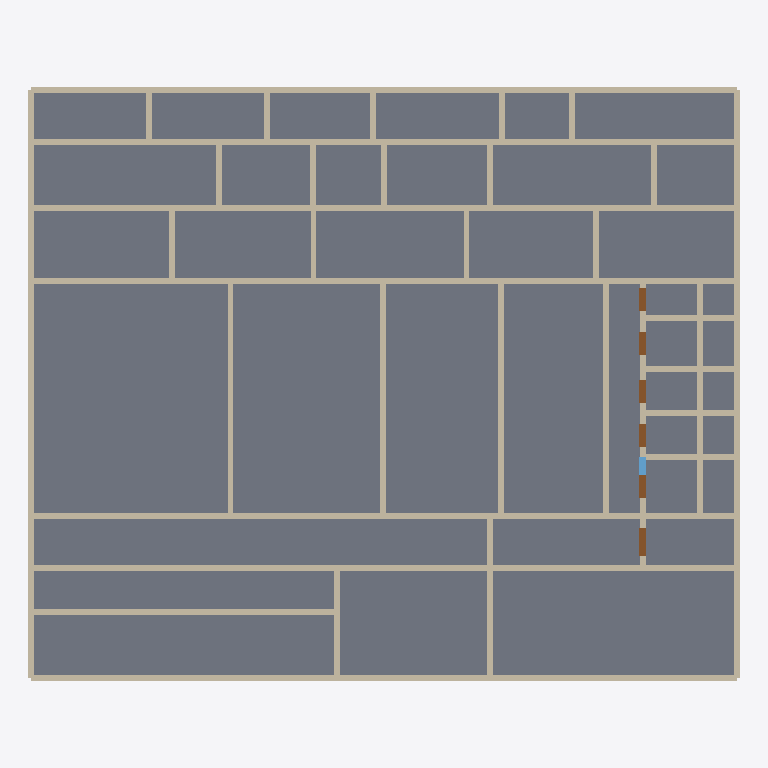
Plan cut of the same IFC building model at storey 'صالة التشغيل' (level 0.00 m, cut at 1.40 m), seen from above with north up, elements coloured by IFC class: 78 walls (beige), 6 doors (brown), 1 slab (grey), 1 window (light blue). Cut surfaces are drawn darker.
Extent 30.2 m × 25.2 m × 12.2 m (x, y, z). Storeys (1): صالة التشغيل at 0.00 m. Elements (148): 140 IfcWallStandardCase, 6 IfcDoor, 1 IfcSlab, 1 IfcWindow.

HEADER;
FILE_DESCRIPTION(('ViewDefinition [CoordinationView]'),'2;1');
FILE_NAME('مستودع تجارة إلكترونية 30×25.ifc','2026-09-06T00:00:00Z',('ACS'),('AI Construction Studio'),'acs-bim-step/1.0.0','acs-bim/1.0.0','');
FILE_SCHEMA(('IFC4'));
ENDSEC;
DATA;
#19=IFCPROJECT('1TByfy7_eMwcOVoPbsrVQU',#5,'مستودع تجارة إلكترونية 30×25',$,$,$,$,(#18),#13);
#21=IFCSITE('3cIn1D840wKQM_GHuUUXfb',#5,'Site',$,$,#20,$,$,.ELEMENT.,$,$,$,$,$);
#23=IFCBUILDING('0nPAJShDTa3sCblwYP6WU_',#5,'مستودع تجارة إلكترونية 30×25',$,$,#22,$,$,.ELEMENT.,$,$,$);
#27=IFCBUILDINGSTOREY('3rNt3srDDcYLwyjTCQugCa',#5,'صالة التشغيل',$,$,#26,$,$,.ELEMENT.,0.0);
#1685=IFCSLAB('1kt1rO8tzvr8ytNw3rQyVB',#5,'bld_0.flr_0.slab',$,$,#1678,#1684,$,.FLOOR.);
#798=IFCWALLSTANDARDCASE('0Q8f$HbOgdTRooq57r7ffH',#5,'bld_0.flr_0.ops.envelope.wall_E',$,$,#791,#797,$,.STANDARD.);
#770=IFCWALLSTANDARDCASE('1jMmNR5TZNlavyApnXzI$o',#5,'bld_0.flr_0.ops.envelope.wall_N',$,$,#760,#769,$,.STANDARD.);
#778=IFCWALLSTANDARDCASE('04ncCmSjnXrRWKyGzP$F1A',#5,'bld_0.flr_0.ops.envelope.wall_S',$,$,#771,#777,$,.STANDARD.);
#809=IFCWALLSTANDARDCASE('1uJZiREQm_Nh1ppuJcxtWe',#5,'bld_0.flr_0.ops.fast_unload.wall_N',$,$,#799,#808,$,.STANDARD.);
#817=IFCWALLSTANDARDCASE('3conL8ugpRjnDEJnHSJZxn',#5,'bld_0.flr_0.ops.fast_unload.wall_S',$,$,#810,#816,$,.STANDARD.);
#617=IFCWALLSTANDARDCASE('1i4zPNS8n11Hha67XEQx$o',#5,'bld_0.flr_0.ops.crossdock.wall_N',$,$,#607,#616,$,.STANDARD.);
#625=IFCWALLSTANDARDCASE('3VZVZQ70RXHGqaPuN1T0Yh',#5,'bld_0.flr_0.ops.crossdock.wall_S',$,$,#618,#624,$,.STANDARD.);
#522=IFCWALLSTANDARDCASE('3_MuHc6qLNVrSEfmf5dLj9',#5,'bld_0.flr_0.ops.bin_storage_C.wall_W',$,$,#513,#521,$,.STANDARD.);
#559=IFCWALLSTANDARDCASE('2Ike4bL$Xi77w3DlvpMX8z',#5,'bld_0.flr_0.ops.bulk_pallet_A.wall_W',$,$,#552,#558,$,.STANDARD.);
#877=IFCWALLSTANDARDCASE('2zr_bSs1yg3K1GYlMsPaTt',#5,'bld_0.flr_0.ops.flow_racks_fast.wall_E',$,$,#870,#876,$,.STANDARD.);
#531=IFCWALLSTANDARDCASE('1JoGseHRuvRDhbnCNEx1Nq',#5,'bld_0.flr_0.ops.bin_storage_C.wall_E',$,$,#524,#530,$,.STANDARD.);
#790=IFCWALLSTANDARDCASE('1FD5KEZMsF_E7v5r524Elm',#5,'bld_0.flr_0.ops.envelope.wall_W',$,$,#780,#789,$,.STANDARD.);
#1502=IFCWALLSTANDARDCASE('2ep2xSoIxePcvYKiA7rikg',#5,'bld_0.flr_0.ops.replen_aisle_main.wall_E',$,$,#1495,#1501,$,.STANDARD.);
#542=IFCWALLSTANDARDCASE('1HdALOY0HVos51UvqFiAoB',#5,'bld_0.flr_0.ops.bulk_pallet_A.wall_N',$,$,#532,#541,$,.STANDARD.);
#568=IFCWALLSTANDARDCASE('3OPoqE0bumliZv96RMWTkl',#5,'bld_0.flr_0.ops.bulk_pallet_A.wall_E',$,$,#561,#567,$,.STANDARD.);
#430=IFCWALLSTANDARDCASE('3cbwTAcyiTR_hynyiohtUd',#5,'bld_0.flr_0.ops.auto_sorter.wall_S',$,$,#423,#429,$,.STANDARD.);
#957=IFCWALLSTANDARDCASE('1DDrVR3a4IktAjQQXKeNB$',#5,'bld_0.flr_0.ops.inbound_staging.wall_N',$,$,#947,#956,$,.STANDARD.);
#965=IFCWALLSTANDARDCASE('1Z5t_nYqK$xQNpLenG8cwt',#5,'bld_0.flr_0.ops.inbound_staging.wall_S',$,$,#958,#964,$,.STANDARD.);
#1267=IFCWALLSTANDARDCASE('2eHzTLrSNnjxOnKXIBPP1u',#5,'bld_0.flr_0.ops.medium_shelf_B.wall_S',$,$,#1260,#1266,$,.STANDARD.);
#462=IFCWALLSTANDARDCASE('3eQNQC4qAJmtojIviXlOHP',#5,'bld_0.flr_0.ops.batch_picking.wall_N',$,$,#452,#461,$,.STANDARD.);
#377=IFCWALLSTANDARDCASE('1cXd7TGW2NJpSEy1$E_h8H',#5,'bld_0.flr_0.ops.amr_field.wall_N',$,$,#366,#376,$,.STANDARD.);
#885=IFCWALLSTANDARDCASE('17Sft0GRNyq7oE2NhFKQbX',#5,'bld_0.flr_0.ops.human_picking.wall_N',$,$,#878,#884,$,.STANDARD.);
#501=IFCWALLSTANDARDCASE('2wy6TOVFWw3bvGq3YK9Q5m',#5,'bld_0.flr_0.ops.bin_storage_C.wall_N',$,$,#491,#500,$,.STANDARD.);
#658=IFCWALLSTANDARDCASE('3pOsUwmf5_GI$ioNu0M79S',#5,'bld_0.flr_0.ops.dispatch_aramex.wall_N',$,$,#648,#657,$,.STANDARD.);
#668=IFCWALLSTANDARDCASE('1tQl_ThYO9L2$qd24qj5M7',#5,'bld_0.flr_0.ops.dispatch_aramex.wall_S',$,$,#661,#667,$,.STANDARD.);
#472=IFCWALLSTANDARDCASE('1GzJe0aTIQXS6pZla6msyn',#5,'bld_0.flr_0.ops.batch_picking.wall_S',$,$,#465,#471,$,.STANDARD.);
#697=IFCWALLSTANDARDCASE('1CXCFproyvv3UqHULc8OSu',#5,'bld_0.flr_0.ops.dispatch_dhl.wall_N',$,$,#690,#696,$,.STANDARD.);
#707=IFCWALLSTANDARDCASE('1uLrprBgszMoVuqfmgdI0X',#5,'bld_0.flr_0.ops.dispatch_dhl.wall_S',$,$,#700,#706,$,.STANDARD.);
#387=IFCWALLSTANDARDCASE('2696RZzma7pdr4wYngExr1',#5,'bld_0.flr_0.ops.amr_field.wall_S',$,$,#380,#386,$,.STANDARD.);
#637=IFCWALLSTANDARDCASE('24A_mRrviAKqw239b5d9qS',#5,'bld_0.flr_0.ops.crossdock.wall_W',$,$,#627,#636,$,.STANDARD.);
#647=IFCWALLSTANDARDCASE('3XUc9X10YcSAHXIYW380c9',#5,'bld_0.flr_0.ops.crossdock.wall_E',$,$,#640,#646,$,.STANDARD.);
#589=IFCWALLSTANDARDCASE('0nD3sC_ckhnMKHoXQmDhRd',#5,'bld_0.flr_0.ops.consolidation.wall_S',$,$,#582,#588,$,.STANDARD.);
#732=IFCWALLSTANDARDCASE('3EkmuRxRVDeHHWDZFrrlbY',#5,'bld_0.flr_0.ops.dispatch_smsa.wall_N',$,$,#725,#731,$,.STANDARD.);
#742=IFCWALLSTANDARDCASE('2ctp$u15AG5tdliFGIuKCs',#5,'bld_0.flr_0.ops.dispatch_smsa.wall_S',$,$,#735,#741,$,.STANDARD.);
#850=IFCWALLSTANDARDCASE('1sAcrVvi5$QQBMQpidYBgK',#5,'bld_0.flr_0.ops.flow_racks_fast.wall_N',$,$,#840,#849,$,.STANDARD.);
#1068=IFCWALLSTANDARDCASE('0g$T8DZh$h_5bc$ilqST4c',#5,'bld_0.flr_0.ops.labeling_qa.wall_N',$,$,#1061,#1067,$,.STANDARD.);
#994=IFCWALLSTANDARDCASE('1Wbr1L0BRWHxTrhtaTg1R1',#5,'bld_0.flr_0.ops.inventory_office.wall_N',$,$,#984,#993,$,.STANDARD.);
#1041=IFCWALLSTANDARDCASE('1Brw0jAqKCerA3x7MoGcji',#5,'bld_0.flr_0.ops.it_server_room.wall_S',$,$,#1034,#1040,$,.STANDARD.);
#1140=IFCWALLSTANDARDCASE('1Ptqnvl21KSC11rzItY1xP',#5,'bld_0.flr_0.ops.lockers.wall_N',$,$,#1133,#1139,$,.STANDARD.);
#1299=IFCWALLSTANDARDCASE('1sGpDMXFMFvYb_O6HZ_nAx',#5,'bld_0.flr_0.ops.meeting_room.wall_S',$,$,#1292,#1298,$,.STANDARD.);
#1002=IFCWALLSTANDARDCASE('3LQF0uWzlJ9XbpJgCPNim0',#5,'bld_0.flr_0.ops.inventory_office.wall_S',$,$,#995,#1001,$,.STANDARD.);
#579=IFCWALLSTANDARDCASE('3GbQmXtgDUHf2oP0$cazdn',#5,'bld_0.flr_0.ops.consolidation.wall_N',$,$,#569,#578,$,.STANDARD.);
#511=IFCWALLSTANDARDCASE('3EMZh8RhII8LGtcecf$YGH',#5,'bld_0.flr_0.ops.bin_storage_C.wall_S',$,$,#504,#510,$,.STANDARD.);
#1228=IFCWALLSTANDARDCASE('362HamdbyVNHsHpTkQhnwr',#5,'bld_0.flr_0.ops.manual_sort.wall_S',$,$,#1221,#1227,$,.STANDARD.);
#420=IFCWALLSTANDARDCASE('1x_JLOULvWyOc4BNWW1WtA',#5,'bld_0.flr_0.ops.auto_sorter.wall_N',$,$,#410,#419,$,.STANDARD.);
#409=IFCWALLSTANDARDCASE('1DAIdIZZgQXh4ZVElPyZYV',#5,'bld_0.flr_0.ops.amr_field.wall_E',$,$,#402,#408,$,.STANDARD.);
#481=IFCWALLSTANDARDCASE('3FmU7wJgZlhGNu$1AYFTzb',#5,'bld_0.flr_0.ops.batch_picking.wall_W',$,$,#474,#480,$,.STANDARD.);
#490=IFCWALLSTANDARDCASE('1e5WJ0ssRAIrBWTIXGWuK4',#5,'bld_0.flr_0.ops.batch_picking.wall_E',$,$,#483,#489,$,.STANDARD.);
#1581=IFCWALLSTANDARDCASE('1m_ccXJbViX$scO_pJpWXR',#5,'bld_0.flr_0.ops.void_fill.wall_N',$,$,#1574,#1580,$,.STANDARD.);
#1365=IFCWALLSTANDARDCASE('0QOMAD6w7LTu0lEaWWCa5U',#5,'bld_0.flr_0.ops.packing.wall_N',$,$,#1356,#1364,$,.STANDARD.);
#895=IFCWALLSTANDARDCASE('3PSw_Jr_K79D6Pq3_$md5N',#5,'bld_0.flr_0.ops.human_picking.wall_S',$,$,#888,#894,$,.STANDARD.);
#451=IFCWALLSTANDARDCASE('2O4urL$9Eqk7WW2CBaPpGq',#5,'bld_0.flr_0.ops.auto_sorter.wall_E',$,$,#444,#450,$,.STANDARD.);
#598=IFCWALLSTANDARDCASE('3uc4zgP55FHXLjYu4Enzvt',#5,'bld_0.flr_0.ops.consolidation.wall_W',$,$,#591,#597,$,.STANDARD.);
#442=IFCWALLSTANDARDCASE('3$B6YdWRava$FMSn_sy5BH',#5,'bld_0.flr_0.ops.auto_sorter.wall_W',$,$,#432,#441,$,.STANDARD.);
#946=IFCWALLSTANDARDCASE('0j9H43R7I6mOiojTwIfVd$',#5,'bld_0.flr_0.ops.inbound_docks.wall_E',$,$,#939,#945,$,.STANDARD.);
#1087=IFCWALLSTANDARDCASE('0XrBSC8ozceTEkL_Js3_gJ',#5,'bld_0.flr_0.ops.labeling_qa.wall_W',$,$,#1080,#1086,$,.STANDARD.);
#1097=IFCWALLSTANDARDCASE('1L8r68DaxDlhEzlNsWBwwk',#5,'bld_0.flr_0.ops.labeling_qa.wall_E',$,$,#1090,#1096,$,.STANDARD.);
#400=IFCWALLSTANDARDCASE('0lzS00naCcw93bztA3Y6Dq',#5,'bld_0.flr_0.ops.amr_field.wall_W',$,$,#390,#399,$,.STANDARD.);
#550=IFCWALLSTANDARDCASE('1ykgBCLhd2ZmA$NEqRKN9a',#5,'bld_0.flr_0.ops.bulk_pallet_A.wall_S',$,$,#543,#549,$,.STANDARD.);
#1643=IFCWALLSTANDARDCASE('3fOs$w$WLQQqlKdg1y3cUk',#5,'bld_0.flr_0.ops.wave_picking.wall_E',$,$,#1636,#1642,$,.STANDARD.);
#680=IFCWALLSTANDARDCASE('2aveWT_b2Va0l2IarsoZC$',#5,'bld_0.flr_0.ops.dispatch_aramex.wall_W',$,$,#670,#679,$,.STANDARD.);
#689=IFCWALLSTANDARDCASE('0zrvwn0N383cIRK_seB3ZJ',#5,'bld_0.flr_0.ops.dispatch_aramex.wall_E',$,$,#682,#688,$,.STANDARD.);
#716=IFCWALLSTANDARDCASE('3lQ_yVLPKSnjkEwo7NVTz1',#5,'bld_0.flr_0.ops.dispatch_dhl.wall_W',$,$,#709,#715,$,.STANDARD.);
#759=IFCWALLSTANDARDCASE('1zUc9a8ZnRQFVW7g$7tqan',#5,'bld_0.flr_0.ops.dispatch_smsa.wall_E',$,$,#752,#758,$,.STANDARD.);
#983=IFCWALLSTANDARDCASE('0WM$9b6ELJn1xt8k28MXNg',#5,'bld_0.flr_0.ops.inbound_staging.wall_E',$,$,#976,#982,$,.STANDARD.);
#1132=IFCWALLSTANDARDCASE('3wOwVTs$nvfx3$p9oPyDHn',#5,'bld_0.flr_0.ops.lastmile_lanes.wall_E',$,$,#1125,#1131,$,.STANDARD.);
#1345=IFCWALLSTANDARDCASE('1awsQwRXHkWZtdNoLbcDIT',#5,'bld_0.flr_0.ops.outbound_docks.wall_W',$,$,#1338,#1344,$,.STANDARD.);
#839=IFCWALLSTANDARDCASE('3L1au5VNF1qp1mOm61SOdN',#5,'bld_0.flr_0.ops.fast_unload.wall_E',$,$,#832,#838,$,.STANDARD.);
#1733=IFCDOOR('1Sn$XzpV$nzFXjj1h$k3ka',#5,'bld_0.flr_0.ops.maintenance.door_0',$,$,#1725,#1729,$,2.4,1.2,$,$,$);
#1474=IFCWALLSTANDARDCASE('3menBpdrtqair1g0T7f1YE',#5,'bld_0.flr_0.ops.replen_aisle_main.wall_N',$,$,#1464,#1473,$,.STANDARD.);
#1697=IFCDOOR('1Lq3X4LZHnFLLMIG1ExIf4',#5,'bld_0.flr_0.ops.inventory_office.door_0',$,$,#1688,#1693,$,2.1,1.0,$,$,$);
#1709=IFCDOOR('1qHaefSVUItCdLU1MRyXzQ',#5,'bld_0.flr_0.ops.it_server_room.door_0',$,$,#1701,#1705,$,2.1,1.0,$,$,$);
#1721=IFCDOOR('0uoCOlIK5oLRE4jngAURDE',#5,'bld_0.flr_0.ops.lockers.door_0',$,$,#1713,#1717,$,2.1,1.0,$,$,$);
#1745=IFCDOOR('0fLYXb$KqcyTZ6r6orN2sZ',#5,'bld_0.flr_0.ops.meeting_room.door_0',$,$,#1737,#1741,$,2.1,1.0,$,$,$);
#1757=IFCDOOR('3IXOfAgXP50e8SKCjVEqRm',#5,'bld_0.flr_0.ops.rest_area.door_0',$,$,#1749,#1753,$,2.1,1.0,$,$,$);
#1563=IFCWALLSTANDARDCASE('3KEsxozvQoWjUQBmecVlDL',#5,'bld_0.flr_0.ops.rest_area.wall_W',$,$,#1556,#1562,$,.STANDARD.);
#1769=IFCWINDOW('3W1cciYuhK$vH2QwFnT7oZ',#5,'bld_0.flr_0.ops.inventory_office.window_0',$,$,#1761,#1765,$,1.8,1.0,$,$,$);
#1197=IFCWALLSTANDARDCASE('2XQ5w9NndOJXcvb4Hu61U3',#5,'bld_0.flr_0.ops.maintenance.wall_W',$,$,#1190,#1196,$,.STANDARD.);
#1050=IFCWALLSTANDARDCASE('3iwL1JJcb$QkQNQ9YqaSvk',#5,'bld_0.flr_0.ops.it_server_room.wall_W',$,$,#1043,#1049,$,.STANDARD.);
#1308=IFCWALLSTANDARDCASE('3bO0C7HZPPA2II4YqEyrOu',#5,'bld_0.flr_0.ops.meeting_room.wall_W',$,$,#1301,#1307,$,.STANDARD.);
#1013=IFCWALLSTANDARDCASE('3xrNm0FJDLDiKswFhJ3STf',#5,'bld_0.flr_0.ops.inventory_office.wall_W',$,$,#1004,#1012,$,.STANDARD.);
#1218=IFCWALLSTANDARDCASE('31j_9CuRQBZIbIewNgjHC0',#5,'bld_0.flr_0.ops.manual_sort.wall_N',$,$,#1208,#1217,$,.STANDARD.);
#1162=IFCWALLSTANDARDCASE('2pjGZCoNe6ZPXRWc1DTfTf',#5,'bld_0.flr_0.ops.lockers.wall_W',$,$,#1152,#1161,$,.STANDARD.);
#860=IFCWALLSTANDARDCASE('3DdqiFrmkWumiujqOAi7Zy',#5,'bld_0.flr_0.ops.flow_racks_fast.wall_S',$,$,#853,#859,$,.STANDARD.);
#1105=IFCWALLSTANDARDCASE('1OubKJcmDP9BXso7iicuUJ',#5,'bld_0.flr_0.ops.lastmile_lanes.wall_N',$,$,#1098,#1104,$,.STANDARD.);
ENDSEC;
